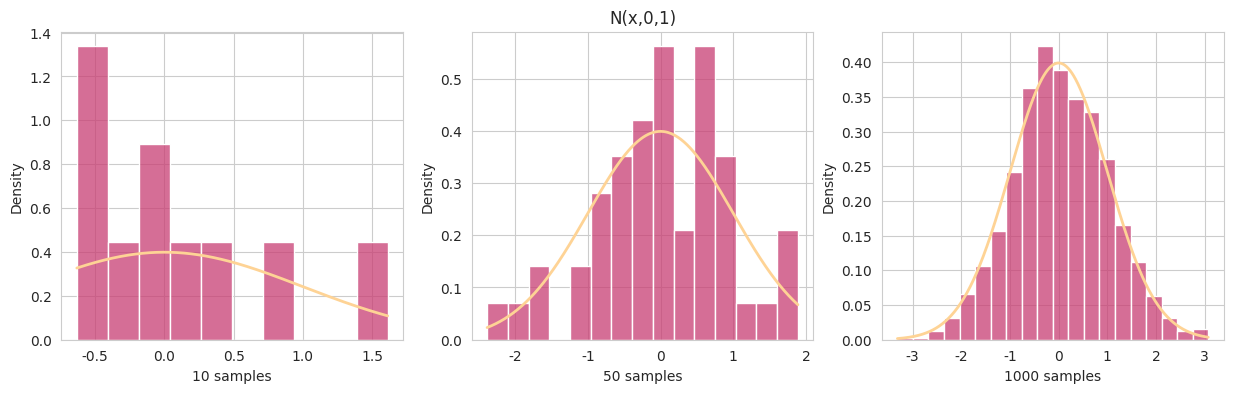
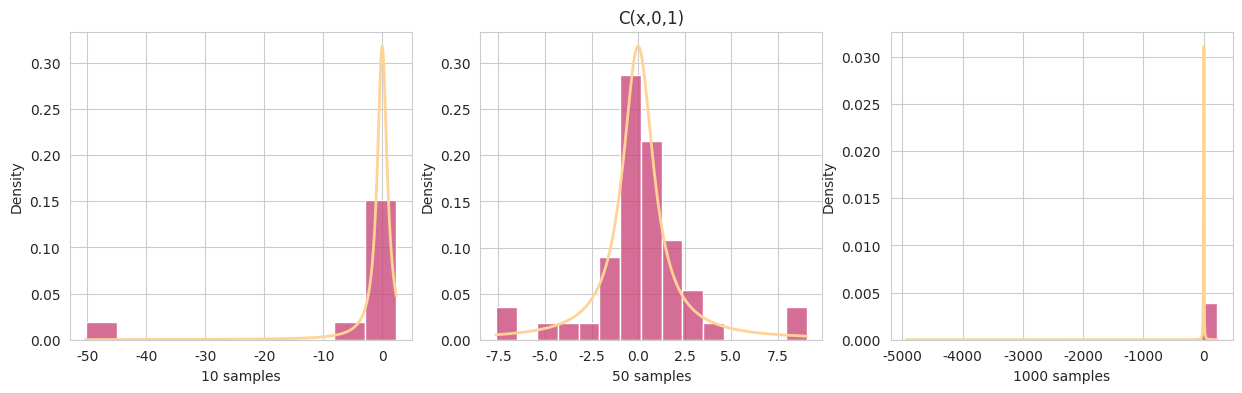
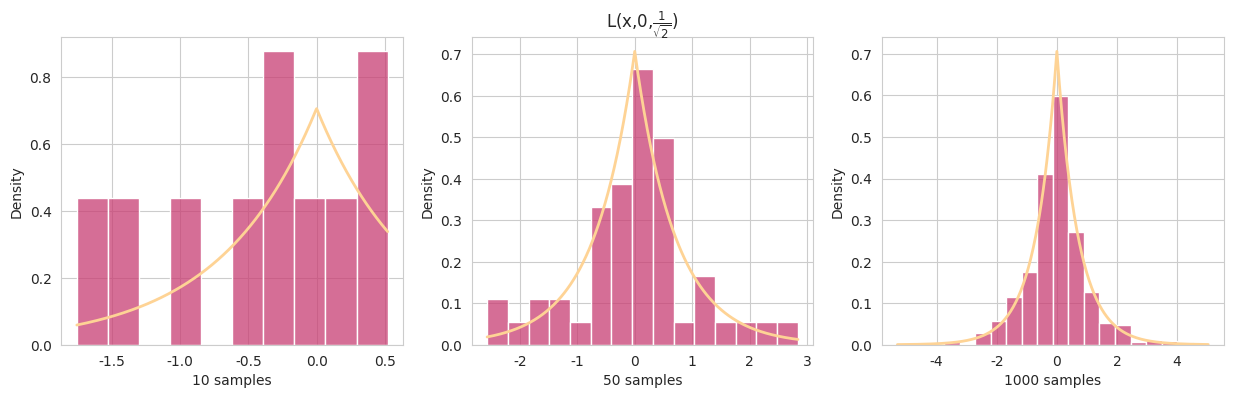
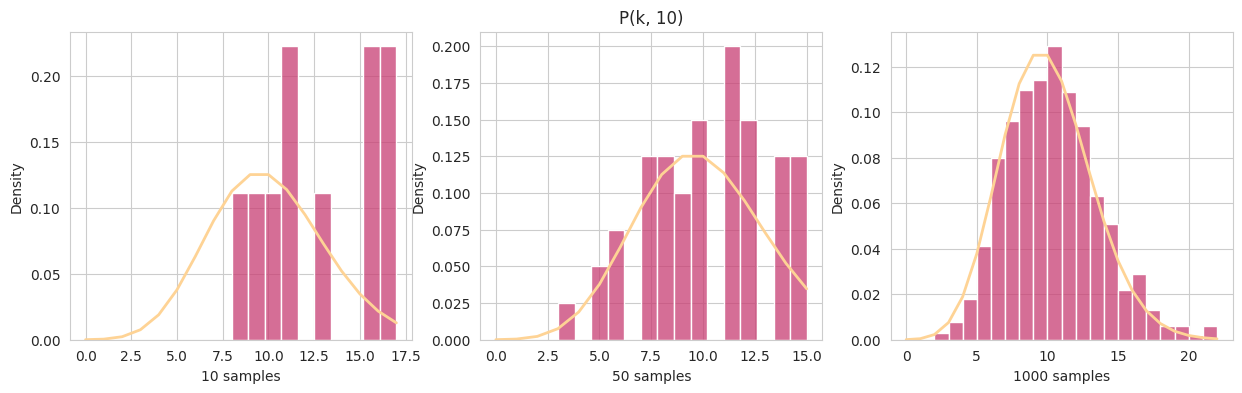
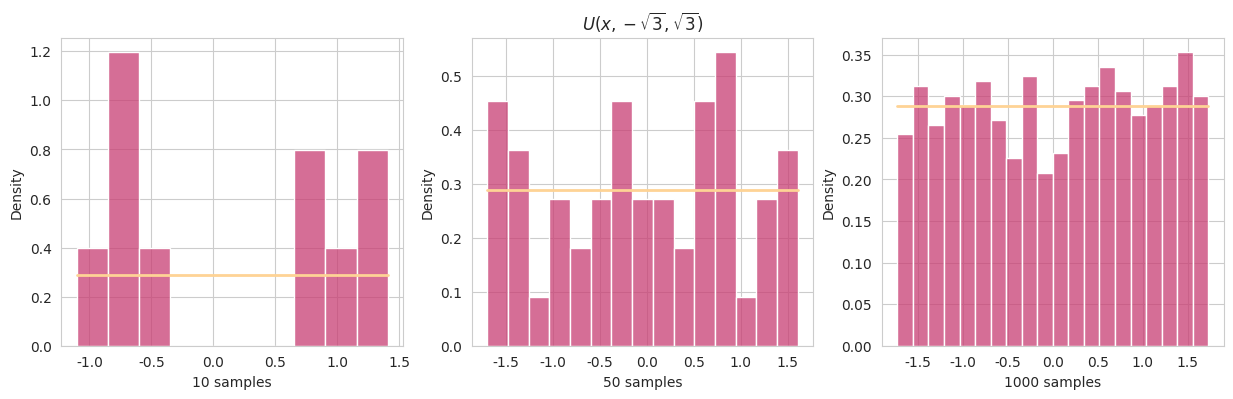

Python code for these plots, in order:
from scipy.stats import cauchy, norm, laplace, poisson, uniform
import seaborn as sns
import matplotlib.pyplot as plt
import numpy as np


sns.set_style('whitegrid')
colors = sns.color_palette('magma', 10)
sizes = [10, 50, 1000]
bins = [10, 15, 20]

def plot(dist, name):
    plt.figure(figsize=(15, 4))
    for i in range(3):
        plt.subplot(1, 3, i + 1)
        data = dist.rvs(size=sizes[i])
        sns.histplot(data, bins= bins[i], stat="density", color=colors[5])
        if name == 'P(k, 10)':
            x = np.linspace(0, max(data), max(data) + 1)
            y = dist.pmf(x)
        else:
            x = np.linspace(min(data), max(data), 500)
            y = dist.pdf(x)
        n = str(sizes[i])
        if i == 1:
            plt.title(name)
        plt.xlabel(n + ' samples');
        sns.lineplot(x=x, y=y, linewidth=2, color=colors[9])
    plt.show()


plot(norm(loc=0, scale=1), 'N(x,0,1)')
plot(cauchy(), 'C(x,0,1)')
plot(laplace(scale= 1/np.sqrt(2), loc=0), r'L(x,0,$\frac{1}{\sqrt{2}})$')
plot(poisson(10), 'P(k, 10)')
plot(uniform(loc= -np.sqrt(3), scale= 2 * np.sqrt(3)), r'$U(x,-{\sqrt{3}},{\sqrt{3}})$')
